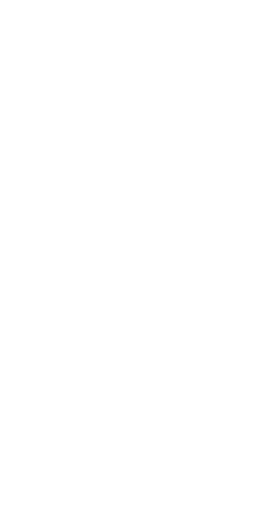
t = 0.00 s
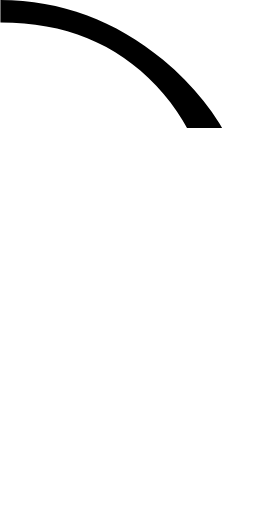
t = 0.25 s
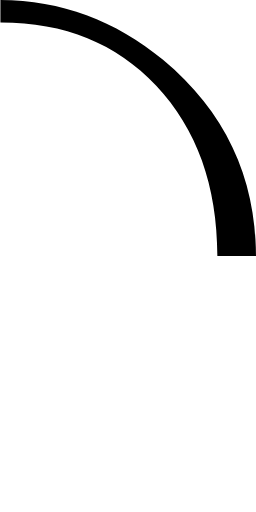
t = 0.50 s
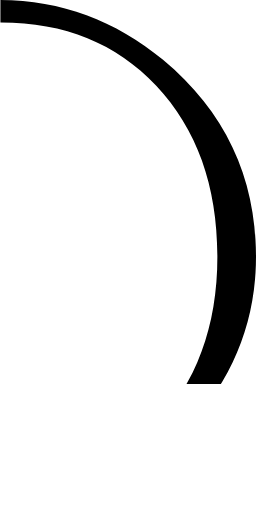
t = 0.75 s
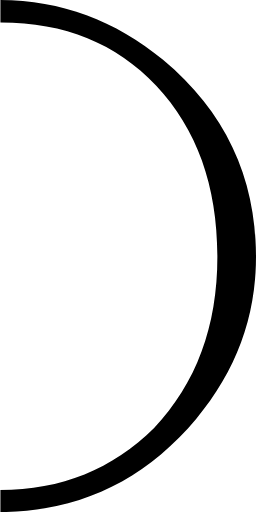
t = 1.00 s

The animated SVG that drew these frames (rendered in a browser with its animation timeline set to each time). Animation: 1 SMIL element (animate=1); one cycle of 1.00 s.

<svg viewBox="0.0,0.0 60.3,120.6" xmlns="http://www.w3.org/2000/svg">
  <clipPath id="c">
    <path d="
      M 0.0,115.4
      c 14.5,0.0,26.5,-4.9,36.3,-14.6
      c 9.9,-10.4,14.9,-23.9,14.9,-40.3
      c 0.0,-16.7,-4.8,-30.1,-14.4,-40.3
      c -9.4,-10.0,-21.6,-14.9,-36.6,-14.9
      h -0.1
      v -5.3
      c 14.3,0.1,27.1,4.8,38.3,14.1
      c 14.6,12.2,21.9,27.6,21.9,46.4
      c 0.0,14.2,-4.7,26.9,-14.1,38.2
      c -12.2,14.5,-27.5,21.8,-46.1,21.9
      V 115.4
      Z"
    />
  </clipPath>
  <g clip-path="url(#c)">
    <rect x="0" y="0" width="60.3" height="0">
      <animate attributeName="height" values="0;120.6" dur="1s" repeatCount="1" fill="freeze"/>
    </rect>
  </g>
</svg>
